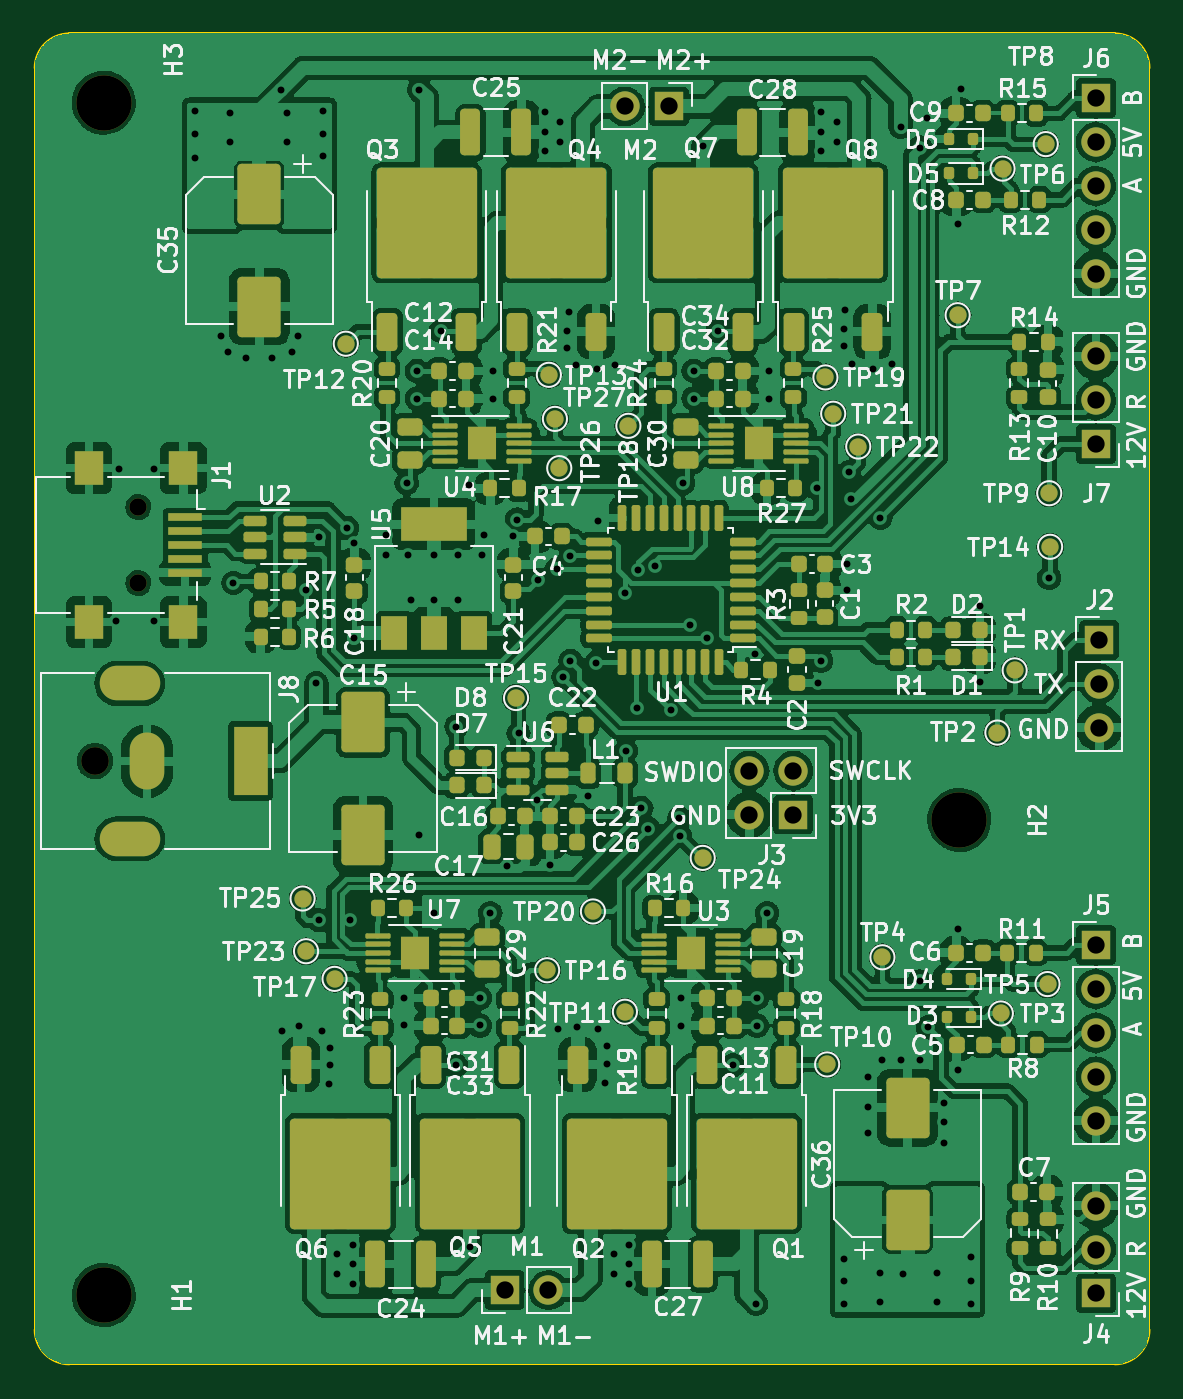
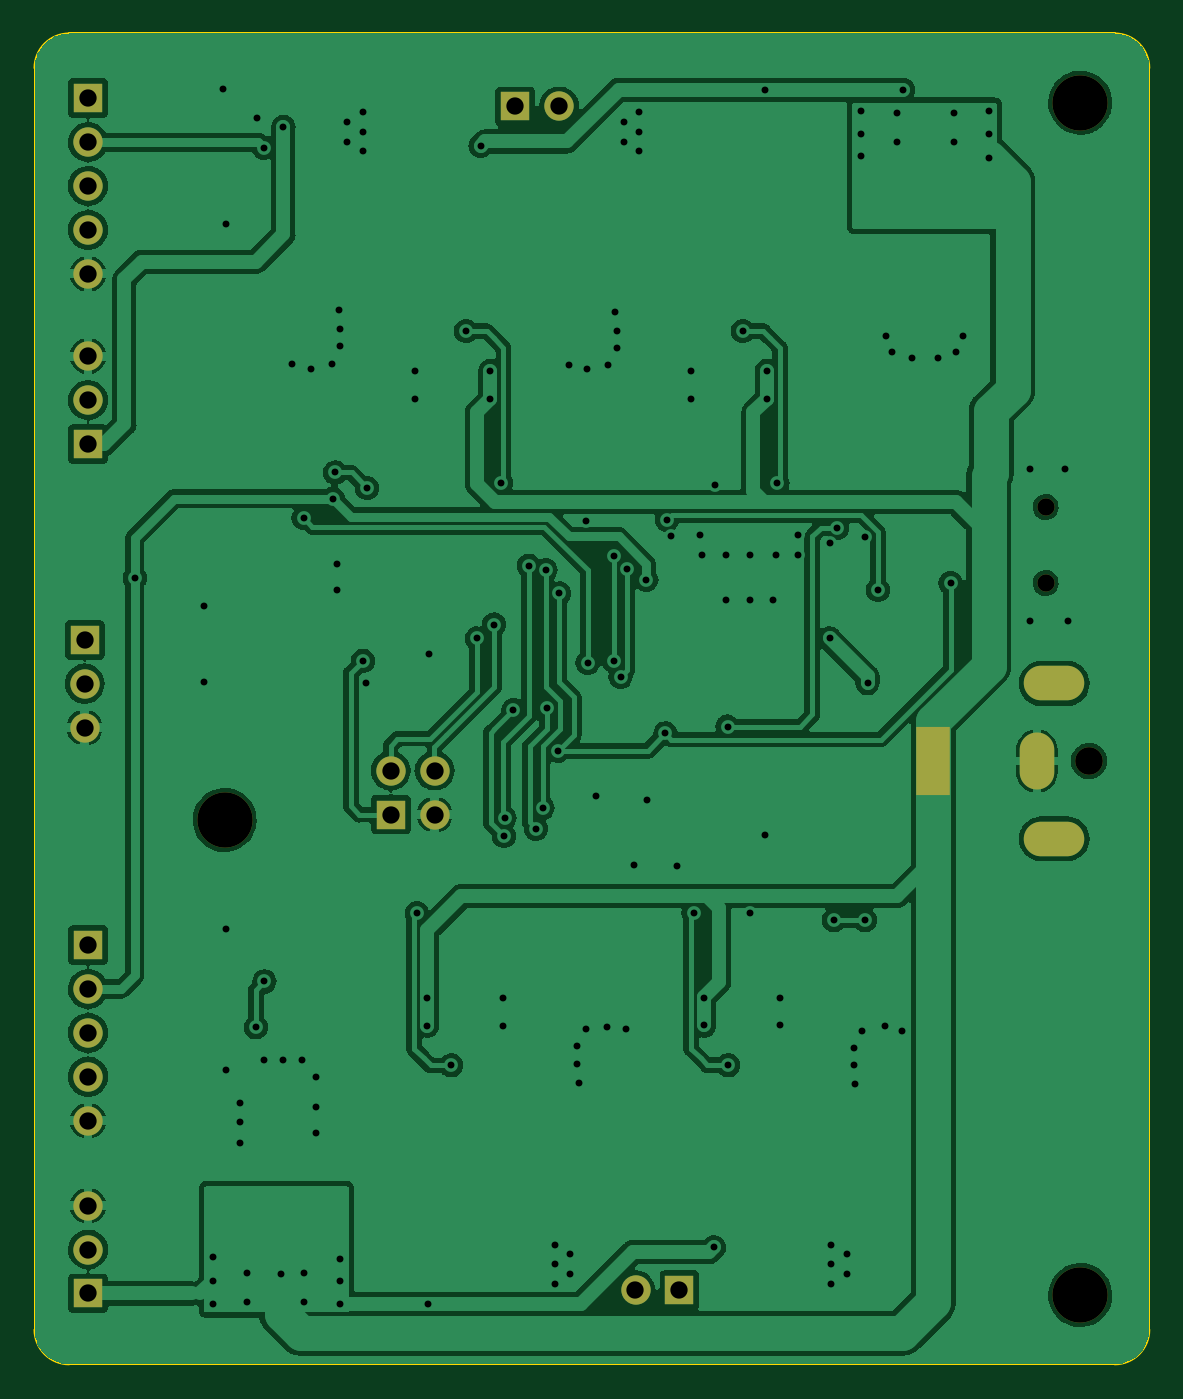
Circuit board: 10 layer files. Board 64.5 x 77.0 mm.
- bottom_copper: BallBalancer-B_Cu.gbr (144841 bytes)
- bottom_mask: BallBalancer-B_Mask.gbr (1924 bytes)
- paste: BallBalancer-B_Paste.gbr (455 bytes)
- outline: BallBalancer-Edge_Cuts.gbr (987 bytes)
- top_copper: BallBalancer-F_Cu.gbr (394910 bytes)
- top_mask: BallBalancer-F_Mask.gbr (15672 bytes)
- paste: BallBalancer-F_Paste.gbr (14086 bytes)
- top_silk: BallBalancer-F_Silkscreen.gbr (235334 bytes)
- drill: BallBalancer-NPTH.drl (559 bytes)
- drill: BallBalancer-PTH.drl (3897 bytes)

=== bottom_copper: BallBalancer-B_Cu.gbr (144841 bytes, source omitted) ===
=== bottom_mask: BallBalancer-B_Mask.gbr ===
%TF.GenerationSoftware,KiCad,Pcbnew,7.0.1*%
%TF.CreationDate,2023-12-25T01:16:19+01:00*%
%TF.ProjectId,BallBalancer,42616c6c-4261-46c6-916e-6365722e6b69,rev?*%
%TF.SameCoordinates,Original*%
%TF.FileFunction,Soldermask,Bot*%
%TF.FilePolarity,Negative*%
%FSLAX46Y46*%
G04 Gerber Fmt 4.6, Leading zero omitted, Abs format (unit mm)*
G04 Created by KiCad (PCBNEW 7.0.1) date 2023-12-25 01:16:19*
%MOMM*%
%LPD*%
G01*
G04 APERTURE LIST*
%ADD10R,1.700000X1.700000*%
%ADD11O,1.700000X1.700000*%
%ADD12C,3.200000*%
%ADD13C,1.600000*%
%ADD14R,2.000000X4.000000*%
%ADD15O,2.000000X3.300000*%
%ADD16O,3.500000X2.000000*%
%ADD17C,1.000000*%
G04 APERTURE END LIST*
D10*
%TO.C,J4*%
X143900000Y-130900000D03*
D11*
X143900000Y-128360000D03*
X143900000Y-125820000D03*
%TD*%
D10*
%TO.C,J7*%
X143900000Y-81760000D03*
D11*
X143900000Y-79220000D03*
X143900000Y-76680000D03*
%TD*%
D10*
%TO.C,J5*%
X143900000Y-110740000D03*
D11*
X143900000Y-113280000D03*
X143900000Y-115820000D03*
X143900000Y-118360000D03*
X143900000Y-120900000D03*
%TD*%
D12*
%TO.C,H2*%
X136000000Y-103500000D03*
%TD*%
%TO.C,H3*%
X86500000Y-62000000D03*
%TD*%
%TO.C,H1*%
X86500000Y-131000000D03*
%TD*%
D10*
%TO.C,J3*%
X126390000Y-103190000D03*
D11*
X123850000Y-103190000D03*
X126390000Y-100650000D03*
X123850000Y-100650000D03*
%TD*%
D10*
%TO.C,M1*%
X109686451Y-130705292D03*
D11*
X112226451Y-130705292D03*
%TD*%
D10*
%TO.C,J6*%
X143900000Y-61740000D03*
D11*
X143900000Y-64280000D03*
X143900000Y-66820000D03*
X143900000Y-69360000D03*
X143900000Y-71900000D03*
%TD*%
D10*
%TO.C,M2*%
X119187500Y-62220000D03*
D11*
X116647500Y-62220000D03*
%TD*%
D13*
%TO.C,J8*%
X86000000Y-100100000D03*
D14*
X95000000Y-100100000D03*
D15*
X89000000Y-100100000D03*
D16*
X88000000Y-95600000D03*
X88000000Y-104600000D03*
%TD*%
D17*
%TO.C,J1*%
X88500000Y-85400000D03*
X88500000Y-89800000D03*
%TD*%
D10*
%TO.C,J2*%
X144100000Y-93080000D03*
D11*
X144100000Y-95620000D03*
X144100000Y-98160000D03*
%TD*%
M02*

=== paste: BallBalancer-B_Paste.gbr ===
%TF.GenerationSoftware,KiCad,Pcbnew,7.0.1*%
%TF.CreationDate,2023-12-25T01:16:19+01:00*%
%TF.ProjectId,BallBalancer,42616c6c-4261-46c6-916e-6365722e6b69,rev?*%
%TF.SameCoordinates,Original*%
%TF.FileFunction,Paste,Bot*%
%TF.FilePolarity,Positive*%
%FSLAX46Y46*%
G04 Gerber Fmt 4.6, Leading zero omitted, Abs format (unit mm)*
G04 Created by KiCad (PCBNEW 7.0.1) date 2023-12-25 01:16:19*
%MOMM*%
%LPD*%
G01*
G04 APERTURE LIST*
G04 APERTURE END LIST*
M02*

=== outline: BallBalancer-Edge_Cuts.gbr ===
%TF.GenerationSoftware,KiCad,Pcbnew,7.0.1*%
%TF.CreationDate,2023-12-25T01:16:19+01:00*%
%TF.ProjectId,BallBalancer,42616c6c-4261-46c6-916e-6365722e6b69,rev?*%
%TF.SameCoordinates,Original*%
%TF.FileFunction,Profile,NP*%
%FSLAX46Y46*%
G04 Gerber Fmt 4.6, Leading zero omitted, Abs format (unit mm)*
G04 Created by KiCad (PCBNEW 7.0.1) date 2023-12-25 01:16:19*
%MOMM*%
%LPD*%
G01*
G04 APERTURE LIST*
%TA.AperFunction,Profile*%
%ADD10C,0.100000*%
%TD*%
G04 APERTURE END LIST*
D10*
X84500000Y-58000000D02*
G75*
G03*
X82500000Y-60000000I0J-2000000D01*
G01*
X145000000Y-58000000D02*
X84500000Y-58000000D01*
X147000000Y-133000000D02*
X147000000Y-60000000D01*
X82500000Y-60000000D02*
X82500000Y-133000000D01*
X82500000Y-133000000D02*
G75*
G03*
X84500000Y-135000000I2000000J0D01*
G01*
X84500000Y-135000000D02*
X145000000Y-135000000D01*
X147000000Y-60000000D02*
G75*
G03*
X145000000Y-58000000I-2000000J0D01*
G01*
X145000000Y-135000000D02*
G75*
G03*
X147000000Y-133000000I0J2000000D01*
G01*
M02*

=== top_copper: BallBalancer-F_Cu.gbr (394910 bytes, source omitted) ===
=== top_mask: BallBalancer-F_Mask.gbr (15672 bytes, source omitted) ===
=== paste: BallBalancer-F_Paste.gbr (14086 bytes, source omitted) ===
=== top_silk: BallBalancer-F_Silkscreen.gbr (235334 bytes, source omitted) ===
=== drill: BallBalancer-NPTH.drl ===
M48
; DRILL file {KiCad 7.0.1} date Mon Dec 25 01:16:21 2023
; FORMAT={-:-/ absolute / inch / decimal}
; #@! TF.CreationDate,2023-12-25T01:16:21+01:00
; #@! TF.GenerationSoftware,Kicad,Pcbnew,7.0.1
; #@! TF.FileFunction,NonPlated,1,2,NPTH
FMAT,2
INCH
; #@! TA.AperFunction,NonPlated,NPTH,ComponentDrill
T1C0.0394
; #@! TA.AperFunction,NonPlated,NPTH,ComponentDrill
T2C0.0630
; #@! TA.AperFunction,NonPlated,NPTH,ComponentDrill
T3C0.1260
%
G90
G05
T1
X3.4843Y-3.3622
X3.4843Y-3.5354
T2
X3.3858Y-3.9409
T3
X3.4055Y-2.4409
X3.4055Y-5.1575
X5.3543Y-4.0748
T0
M30

=== drill: BallBalancer-PTH.drl ===
M48
; DRILL file {KiCad 7.0.1} date Mon Dec 25 01:16:21 2023
; FORMAT={-:-/ absolute / inch / decimal}
; #@! TF.CreationDate,2023-12-25T01:16:21+01:00
; #@! TF.GenerationSoftware,Kicad,Pcbnew,7.0.1
; #@! TF.FileFunction,Plated,1,2,PTH
FMAT,2
INCH
; #@! TA.AperFunction,Plated,PTH,ViaDrill
T1C0.0157
; #@! TA.AperFunction,Plated,PTH,ComponentDrill
T2C0.0394
%
G90
G05
T1
X3.4331Y-3.622
X3.4409Y-3.2756
X3.5197Y-3.2756
X3.5197Y-3.622
X3.6142Y-2.4606
X3.6142Y-2.5118
X3.6142Y-2.5669
X3.6713Y-2.9724
X3.689Y-3.0079
X3.6929Y-2.4646
X3.6929Y-2.5315
X3.7008Y-3.5354
X3.7303Y-3.0217
X3.7894Y-3.0217
X3.8091Y-2.4114
X3.811Y-4.5551
X3.8228Y-2.4646
X3.8228Y-2.5315
X3.8346Y-3.0079
X3.8484Y-2.9724
X3.851Y-4.5451
X3.8661Y-3.5512
X3.8898Y-3.7638
X3.8957Y-4.3031
X3.8957Y-3.4311
X3.9016Y-4.5551
X3.9055Y-2.4606
X3.9055Y-2.5118
X3.9055Y-2.563
X3.9173Y-4.6772
X3.9213Y-4.5945
X3.9213Y-4.6339
X3.937Y-5.063
X3.937Y-5.1102
X3.9588Y-3.4097
X3.9665Y-4.3031
X3.9724Y-5.0433
X3.9724Y-5.0866
X3.9724Y-5.1321
X3.9764Y-3.4449
X3.9764Y-3.6614
X4.0472Y-3.4252
X4.0472Y-3.4724
X4.09Y-4.4801
X4.09Y-4.5431
X4.0954Y-3.3079
X4.0984Y-3.4724
X4.1063Y-3.5748
X4.119Y-3.052
X4.119Y-3.115
X4.124Y-2.4114
X4.124Y-4.1083
X4.1575Y-3.4724
X4.1575Y-3.5748
X4.1575Y-4.2874
X4.1741Y-2.9614
X4.2071Y-4.6337
X4.2087Y-3.8622
X4.2126Y-3.4724
X4.2126Y-3.5748
X4.2362Y-3.311
X4.2396Y-5.0484
X4.2623Y-4.4801
X4.2623Y-4.5431
X4.2677Y-3.4724
X4.2717Y-3.4252
X4.2859Y-4.2872
X4.2913Y-3.052
X4.2913Y-3.115
X4.3248Y-4.1791
X4.3386Y-3.4291
X4.3471Y-3.3907
X4.3504Y-3.878
X4.3926Y-4.0297
X4.3937Y-3.5276
X4.4094Y-2.4624
X4.4094Y-2.5079
X4.4094Y-2.5512
X4.4213Y-4.1772
X4.437Y-3.5039
X4.4409Y-4.5512
X4.4449Y-2.4843
X4.4449Y-2.5315
X4.4523Y-3.7485
X4.4606Y-2.9606
X4.4606Y-3.0
X4.4646Y-2.9173
X4.4685Y-3.4744
X4.4685Y-3.7126
X4.4803Y-3.0394
X4.4827Y-4.5455
X4.5079Y-4.0197
X4.5276Y-3.7165
X4.5279Y-3.0484
X4.5315Y-3.3937
X4.5315Y-4.5512
X4.5472Y-4.6732
X4.5512Y-4.5906
X4.5512Y-4.6299
X4.5669Y-5.063
X4.5669Y-5.1102
X4.5709Y-3.0394
X4.5925Y-3.5591
X4.5945Y-3.9173
X4.6024Y-5.0433
X4.6024Y-5.0866
X4.6024Y-5.1321
X4.6209Y-3.8201
X4.6233Y-3.5059
X4.6299Y-4.0472
X4.6457Y-4.0945
X4.6614Y-3.4961
X4.6965Y-3.8248
X4.7165Y-4.0709
X4.7177Y-4.1114
X4.7209Y-4.4805
X4.7209Y-4.5435
X4.7253Y-3.3079
X4.7402Y-3.6299
X4.7489Y-3.052
X4.7489Y-3.115
X4.7712Y-2.5392
X4.7795Y-3.6614
X4.804Y-2.9614
X4.838Y-4.6341
X4.8898Y-3.6969
X4.8917Y-5.1772
X4.8932Y-4.4805
X4.8932Y-4.5435
X4.9168Y-4.2876
X4.9212Y-3.052
X4.9212Y-3.115
X5.0295Y-3.3189
X5.0315Y-3.7638
X5.0394Y-2.4624
X5.0394Y-2.5079
X5.0394Y-2.5512
X5.0394Y-3.7126
X5.0748Y-2.4843
X5.0748Y-2.5315
X5.0906Y-2.9567
X5.0906Y-2.9961
X5.0906Y-5.0748
X5.0906Y-5.126
X5.0906Y-5.1772
X5.0945Y-2.9134
X5.0984Y-3.4921
X5.0984Y-3.5512
X5.1024Y-3.2835
X5.1071Y-3.3433
X5.1102Y-3.0354
X5.1457Y-4.6614
X5.1457Y-4.7283
X5.1457Y-4.7874
X5.1578Y-3.0484
X5.1732Y-5.1063
X5.1732Y-5.1732
X5.1745Y-3.3871
X5.1772Y-4.622
X5.2008Y-3.0354
X5.2205Y-2.4961
X5.2205Y-4.622
X5.2264Y-5.1083
X5.2638Y-4.4429
X5.2638Y-4.622
X5.2653Y-2.5434
X5.2795Y-2.4764
X5.2835Y-4.5472
X5.3031Y-5.1063
X5.3031Y-5.1732
X5.3189Y-4.7205
X5.3189Y-4.7638
X5.3189Y-4.811
X5.3504Y-2.7165
X5.3504Y-4.3228
X5.3504Y-4.6457
X5.3583Y-2.4094
X5.3819Y-5.0709
X5.3819Y-5.126
X5.3819Y-5.1772
X5.4016Y-3.5866
X5.4016Y-3.7598
X5.5591Y-3.5236
T2
X4.3184Y-5.1459
X4.4184Y-5.1459
X4.5924Y-2.4496
X4.6924Y-2.4496
X4.876Y-3.9626
X4.876Y-4.0626
X4.976Y-3.9626
X4.976Y-4.0626
X5.6654Y-2.4307
X5.6654Y-2.5307
X5.6654Y-2.6307
X5.6654Y-2.7307
X5.6654Y-2.8307
X5.6654Y-3.0189
X5.6654Y-3.1189
X5.6654Y-3.2189
X5.6654Y-4.3598
X5.6654Y-4.4598
X5.6654Y-4.5598
X5.6654Y-4.6598
X5.6654Y-4.7598
X5.6654Y-4.9535
X5.6654Y-5.0535
X5.6654Y-5.1535
X5.6732Y-3.6646
X5.6732Y-3.7646
X5.6732Y-3.8646
T2
G00X3.4941Y-3.7638
M15
G01X3.435Y-3.7638
M16
G05
G00X3.4941Y-4.1181
M15
G01X3.435Y-4.1181
M16
G05
G00X3.5039Y-3.9154
M15
G01X3.5039Y-3.9665
M16
G05
G00X3.7402Y-3.9016
M15
G01X3.7402Y-3.9803
M16
G05
T0
M30

